Run: headless pygame with SDL's dummy video driver; simulated clock (each Clock.tick advances the game by its frame time, no real sleeping); random seed 0; keys injected as events and as key.get_pressed() state; mouse plan: one left click at the window centre at the start of phase 2, then a move to the lower-right quarter at the start of phase 3.
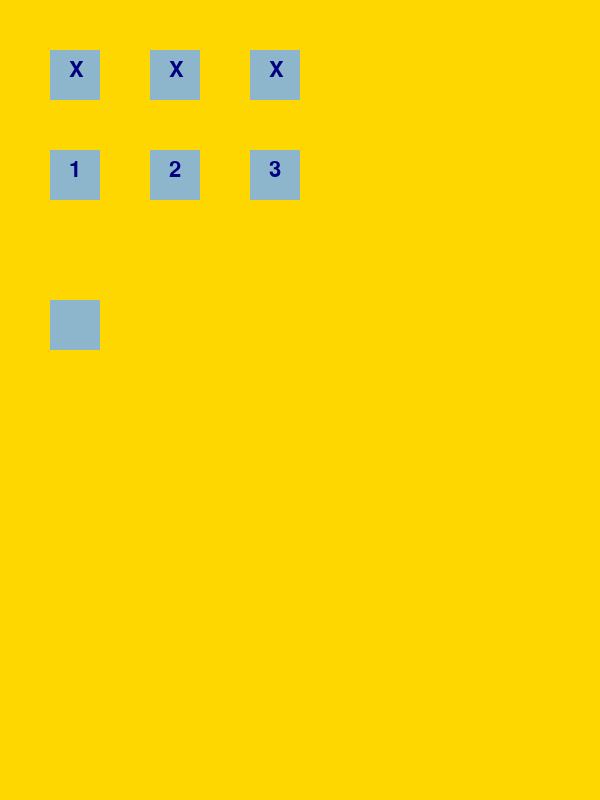
Frame 1 of 4 · flips 1–60 · no input
Frame 2 of 4 · flips 61–180 · clicked the window centre · tapped SPACE, RETURN · held RIGHT (→), D · screen unchanged from frame 1, image omitted
Frame 3 of 4 · flips 181–300 · moved the mouse to the lower-right quarter · held DOWN (↓), S · screen unchanged from frame 2, image omitted
Frame 4 of 4 · flips 301–420 · held LEFT (←), A, UP (↑), W · screen unchanged from frame 3, image omitted

The pygame program that drew these frames:

import pygame as pg
import random, sys


FPS = 30 # frames per second. Velocidade do programa
COR_INATIVA = pg.Color('lightskyblue3')
print(COR_INATIVA)
COR_ATIVA = pg.Color('dodgerblue2')
print(COR_ATIVA)
BGCOLOR = pg.Color('gold')
print(BGCOLOR)
COR_FONTE = pg.Color('navyblue')
print(COR_FONTE)


LARGURA_JANELA = 600
ALTURA_JANELA = 800
BOX_LADO = 50
TAM_FONTE = 32
DIGITOS = 3
LINHAS = DIGITOS * 2




class InputBox:

    def __init__(self, x, y, w, h, text=''):
        self.rect = pg.Rect(x, y, w, h)
        self.color = COR_INATIVA
        self.font_color = COR_FONTE
        self.text = text
        self.txt_surface = FONTE.render(text, True, self.font_color)
        self.active = False

    def handle_event(self, event):
        if event.type == pg.MOUSEBUTTONDOWN:
            # If the user clicked on the input_box rect.
            if self.rect.collidepoint(event.pos):
                # Toggle the active variable.
                self.active = not self.active
            else:
                self.active = False
            # Change the current color of the input box.
            self.color = COR_ATIVA if self.active else COR_INATIVA
        if event.type == pg.KEYDOWN:
            if self.active:
                if event.key == pg.K_RETURN:
                    print(self.text)
                    self.text = ''
                elif event.key == pg.K_BACKSPACE:
                    self.text = self.text[:-1]
                else:
                    self.text += event.unicode
                # Re-render the text.
                self.txt_surface = FONTE.render(self.text, True, self.font_color)

    def update(self):
        # Resize the box if the text is too long.
        width = max(50, self.txt_surface.get_width()+10)
        #width = max(200, self.txt_surface.get_width() + 10)
        self.rect.w = width

    def draw(self, screen):
        # Blit the rect.
        pg.draw.rect(screen, self.color, self.rect, 0)
        # pg.draw.rect(screen, self.color, self.rect, 2)
        # Blit the text.
        screen.blit(self.txt_surface, (self.rect.x + (self.rect.w - TAM_FONTE / 3) / 2, self.rect.y + (self.rect.h - TAM_FONTE) / 2))





def main():
    global FPSCLOCK, TELA, FONTE
    pg.init()
    FPSCLOCK = pg.time.Clock()
    TELA = pg.display.set_mode((LARGURA_JANELA, ALTURA_JANELA))
    TELA.fill(BGCOLOR)
    FONTE = pg.font.SysFont('arial', TAM_FONTE)
    boxes = list()

    pg.display.set_caption('Jogo da Senha')

    box1 = InputBox(50, 50, BOX_LADO, BOX_LADO, 'X')
    boxes.append(box1)
    box1 = InputBox(150, 50, BOX_LADO, BOX_LADO, 'X')
    boxes.append(box1)
    box1 = InputBox(250, 50, BOX_LADO, BOX_LADO, 'X')
    boxes.append(box1)
    box1 = InputBox(50, 150, BOX_LADO, BOX_LADO, '1')
    boxes.append(box1)
    box1 = InputBox(150, 150, BOX_LADO, BOX_LADO, '2')
    boxes.append(box1)
    box1 = InputBox(250, 150, BOX_LADO, BOX_LADO, '3')
    boxes.append(box1)
    boxText = InputBox(50, 300, BOX_LADO, BOX_LADO)


    while True:

        for event in pg.event.get():  # event handling loop
            if event.type == pg.QUIT or (event.type == pg.KEYUP and event.key == pg.K_ESCAPE):
                pg.quit()
                sys.exit()

        for box in boxes:
            box.update()

        boxText.update()

        for box in boxes:
            box.draw(TELA)

        boxText.draw(TELA)


        # Desenha a janela e espera o clock tick.
        pg.display.update()
        FPSCLOCK.tick(FPS)





if __name__ == '__main__':
    main()
